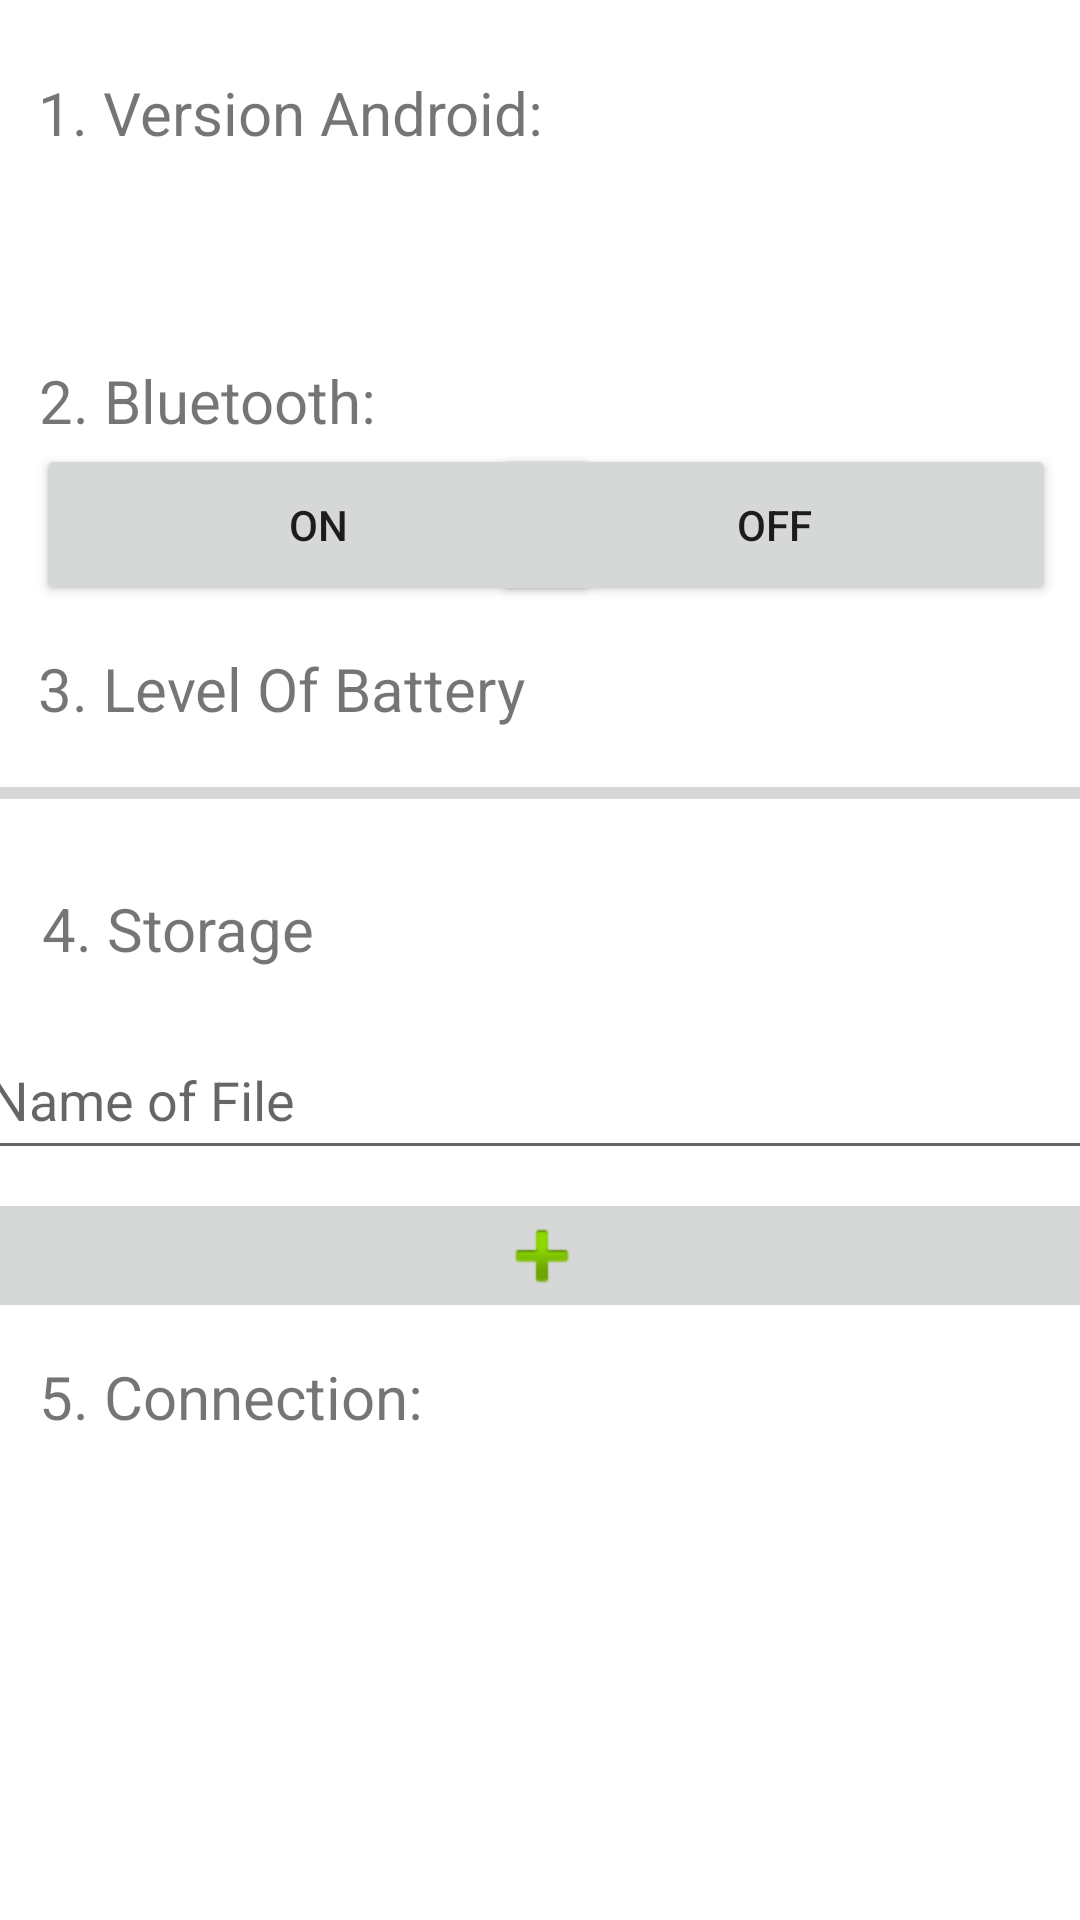

Layout XML and referenced resources for this Android screen:
<!-- AndroidManifest.xml: application theme Theme.Recursos -->
<!-- res/layout/activity_main.xml -->
<?xml version="1.0" encoding="utf-8"?>
<androidx.constraintlayout.widget.ConstraintLayout xmlns:android="http://schemas.android.com/apk/res/android"
    xmlns:app="http://schemas.android.com/apk/res-auto"
    xmlns:tools="http://schemas.android.com/tools"
    android:layout_width="match_parent"
    android:layout_height="match_parent"
    tools:context=".MainActivity">

    <Button
        android:id="@+id/btnOn"
        android:layout_width="188dp"
        android:layout_height="54dp"
        android:layout_marginStart="12dp"
        android:layout_marginTop="148dp"
        android:onClick="enableBT"
        android:text="@string/btnOn"
        app:layout_constraintEnd_toStartOf="@+id/btnOff"
        app:layout_constraintHorizontal_bias="0.0"
        app:layout_constraintStart_toStartOf="parent"
        app:layout_constraintTop_toTopOf="parent" />

    <Button
        android:id="@+id/btnOff"
        android:layout_width="188dp"
        android:layout_height="54dp"
        android:layout_marginTop="148dp"
        android:layout_marginEnd="8dp"
        android:text="@string/btnOff"
        android:onClick="disableBT"
        app:layout_constraintEnd_toEndOf="parent"
        app:layout_constraintTop_toTopOf="parent" />

    <TextView
        android:id="@+id/tvVersionAndroidLB"
        android:layout_width="wrap_content"
        android:layout_height="wrap_content"
        android:layout_marginTop="24dp"
        android:text="@string/tvVersionAndroidLB"
        android:textSize="20sp"
        app:layout_constraintEnd_toEndOf="parent"
        app:layout_constraintHorizontal_bias="0.066"
        app:layout_constraintStart_toStartOf="parent"
        app:layout_constraintTop_toTopOf="parent" />

    <TextView
        android:id="@+id/tvBlueT"
        android:layout_width="wrap_content"
        android:layout_height="wrap_content"
        android:layout_marginTop="120dp"
        android:text="@string/tvBlueT"
        android:textSize="20sp"
        app:layout_constraintEnd_toEndOf="parent"
        app:layout_constraintHorizontal_bias="0.053"
        app:layout_constraintStart_toStartOf="parent"
        app:layout_constraintTop_toTopOf="parent" />

    <EditText
        android:id="@+id/etNameFile"
        android:layout_width="381dp"
        android:layout_height="50dp"
        android:layout_marginTop="340dp"
        android:ems="10"
        android:hint="@string/etNameFile"
        android:inputType="textPersonName"
        app:layout_constraintEnd_toEndOf="parent"
        app:layout_constraintHorizontal_bias="0.366"
        app:layout_constraintStart_toStartOf="parent"
        app:layout_constraintTop_toTopOf="parent" />

    <TextView
        android:id="@+id/tvLevelBattery"
        android:layout_width="wrap_content"
        android:layout_height="wrap_content"
        android:layout_marginTop="216dp"
        android:text="@string/tvLevelBattery"
        android:textSize="20sp"
        app:layout_constraintEnd_toEndOf="parent"
        app:layout_constraintHorizontal_bias="0.064"
        app:layout_constraintStart_toStartOf="parent"
        app:layout_constraintTop_toTopOf="parent" />

    <ProgressBar
        android:id="@+id/pbLevelBattery"
        style="?android:attr/progressBarStyleHorizontal"
        android:layout_width="389dp"
        android:layout_height="41dp"
        android:layout_marginTop="244dp"
        app:layout_constraintEnd_toEndOf="parent"
        app:layout_constraintHorizontal_bias="0.242"
        app:layout_constraintStart_toStartOf="parent"
        app:layout_constraintTop_toTopOf="parent" />

    <TextView
        android:id="@+id/tvStorage"
        android:layout_width="173dp"
        android:layout_height="34dp"
        android:layout_marginTop="296dp"
        android:text="@string/tvStorage"
        android:textSize="20sp"
        app:layout_constraintEnd_toEndOf="parent"
        app:layout_constraintHorizontal_bias="0.075"
        app:layout_constraintStart_toStartOf="parent"
        app:layout_constraintTop_toTopOf="parent" />

    <ImageButton
        android:id="@+id/btnSaveFile"
        android:layout_width="391dp"
        android:layout_height="45dp"
        android:layout_marginTop="396dp"
        android:onClick="guardar"
        app:layout_constraintEnd_toEndOf="parent"
        app:layout_constraintStart_toStartOf="parent"
        app:layout_constraintTop_toTopOf="parent"
        app:srcCompat="@android:drawable/ic_input_add" />

    <TextView
        android:id="@+id/tvState"
        android:layout_width="wrap_content"
        android:layout_height="wrap_content"
        android:layout_marginTop="452dp"
        android:text="@string/tvState"
        android:textSize="20sp"
        app:layout_constraintEnd_toEndOf="parent"
        app:layout_constraintHorizontal_bias="0.056"
        app:layout_constraintStart_toStartOf="parent"
        app:layout_constraintTop_toTopOf="parent" />

    <TextView
        android:id="@+id/tvVersionAndroid"
        android:layout_width="376dp"
        android:layout_height="35dp"
        android:layout_marginTop="68dp"
        android:text="@string/tvVersionAndroid"
        app:layout_constraintEnd_toEndOf="parent"
        app:layout_constraintStart_toStartOf="parent"
        app:layout_constraintTop_toTopOf="parent" />

    <TextView
        android:id="@+id/tvConexion"
        android:layout_width="369dp"
        android:layout_height="48dp"
        android:layout_marginTop="492dp"
        android:text="@string/tvConexion"
        app:layout_constraintEnd_toEndOf="parent"
        app:layout_constraintHorizontal_bias="0.261"
        app:layout_constraintStart_toStartOf="parent"
        app:layout_constraintTop_toTopOf="parent" />

</androidx.constraintlayout.widget.ConstraintLayout>
<!-- resources referenced by this layout -->
<resources>
  <string name="btnOff">Off</string>
  <string name="btnOn">On</string>
  <string name="etNameFile">Name of File</string>
  <string name="tvBlueT">2. Bluetooth:</string>
  <string name="tvConexion" />
  <string name="tvLevelBattery">3. Level Of Battery</string>
  <string name="tvState">5. Connection:</string>
  <string name="tvStorage">4. Storage</string>
  <string name="tvVersionAndroid" />
  <string name="tvVersionAndroidLB">1. Version Android:</string>
  <style name="Theme.Recursos" parent="Theme.MaterialComponents.DayNight.DarkActionBar">
          
          <item name="colorPrimary">@color/purple_500</item>
          <item name="colorPrimaryVariant">@color/purple_700</item>
          <item name="colorOnPrimary">@color/white</item>
          
          <item name="colorSecondary">@color/teal_200</item>
          <item name="colorSecondaryVariant">@color/teal_700</item>
          <item name="colorOnSecondary">@color/black</item>
          
          <item name="android:statusBarColor">?attr/colorPrimaryVariant</item>
          
      </style>
  <!-- not gathered from this repository: default colours our renderer supplied (Android Studio template values) -->
  <color name="purple_500">#FF6200EE</color>
  <color name="purple_700">#FF3700B3</color>
  <color name="teal_200">#FF03DAC5</color>
  <color name="teal_700">#FF018786</color>
  <color name="black">#FF000000</color>
  <color name="white">#FFFFFFFF</color>
</resources>
